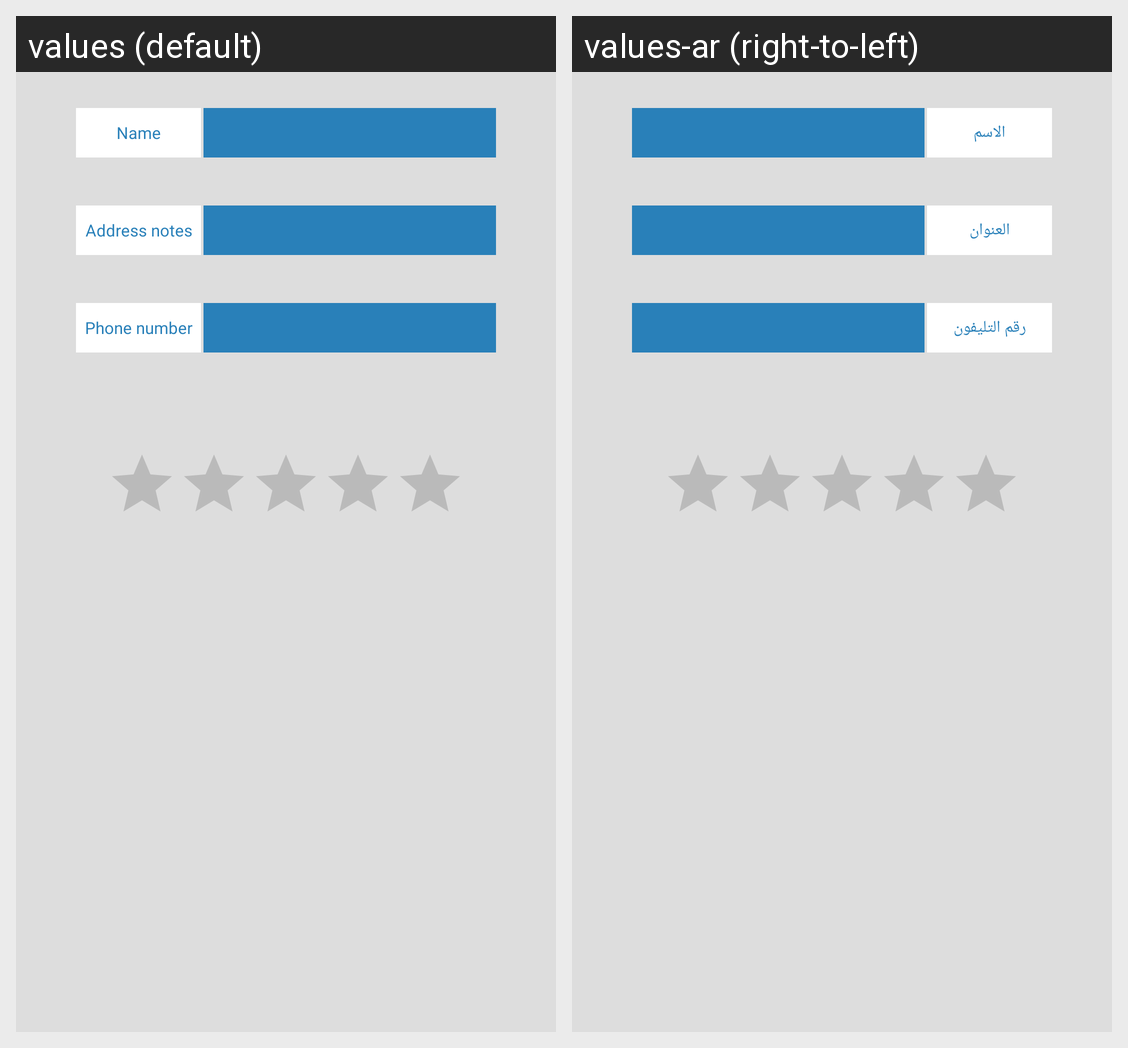

This grid shows one Android layout under two languages. Give, for every string resource on the screen, its name, the default text and each shown locale's text.
Android screen res/layout/fragment_details.xml rendered under 2 locales, left to right: values (default), values-ar (right-to-left). Device: Nexus 5 (rendered at 1080×1920; each locale shown at half size, 540×960, under a caption strip naming it); theme AppTheme.NoActionBar.
Strings drawn on this screen, with the default value and each locale's value (text and hints the layout hard-codes, and strings that could not be matched under every locale, appear in the picture but are not listed):

name
  values: Name
  values-ar: الاسم

address_notes
  values: Address notes
  values-ar: العنوان

phone_number
  values: Phone number
  values-ar: رقم التليفون
